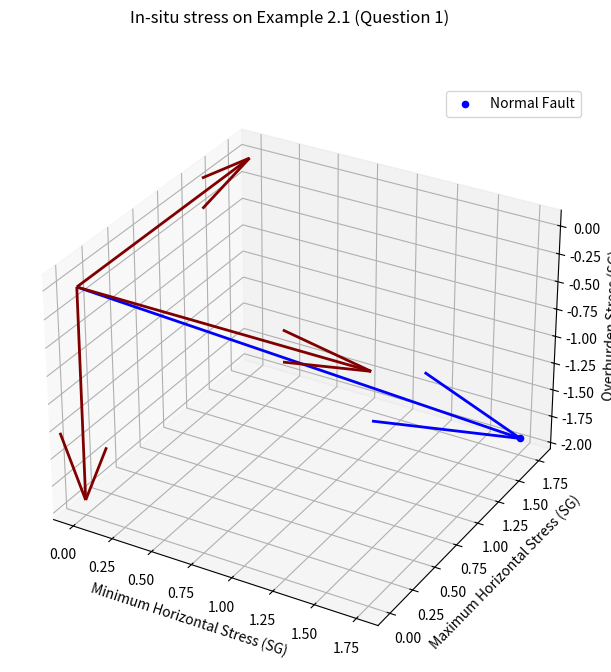

Recreate this plot in Python.
import matplotlib.pyplot as plt
import matplotlib.colors as mcolors

fig = plt.figure()
fig.set_size_inches(7.5, 7.5)
fig.suptitle("In-situ stress on Example 2.1 (Question 1)")
ax = fig.add_subplot(projection='3d')

# NORMAL STRESS STATE
# vertical stress
sigma_v = 1.92 * -1 # acuan stress vertical ke bawah
                    ## karena batuan mengalami kompaksi

# horizontal stress
sigma_h_min = 1.75
sigma_h_max = 1.77

# add scatter (dot) plot into every single sigma
## to get the geological stress state
ax.quiver(0, 0, 0, sigma_h_min, 0, 0, color=mcolors.CSS4_COLORS["maroon"], linewidths=2)
ax.quiver(0, 0, 0, 0, sigma_h_max, 0, color=mcolors.CSS4_COLORS["maroon"], linewidths=2)
ax.quiver(0, 0, 0, 0, 0, sigma_v, color=mcolors.CSS4_COLORS["maroon"], linewidths=2)

ax.scatter(sigma_h_min, sigma_h_max, sigma_v, label="Normal Fault", color="b")
ax.quiver(0, 0, 0, sigma_h_min, sigma_h_max, sigma_v, color="b", linewidths=2)

ax.set_xlabel('Minimum Horizontal Stress (SG)')
ax.set_ylabel('Maximum Horizontal Stress (SG)')
ax.set_zlabel('Overburden Stress (SG)')

ax.legend()

plt.show()